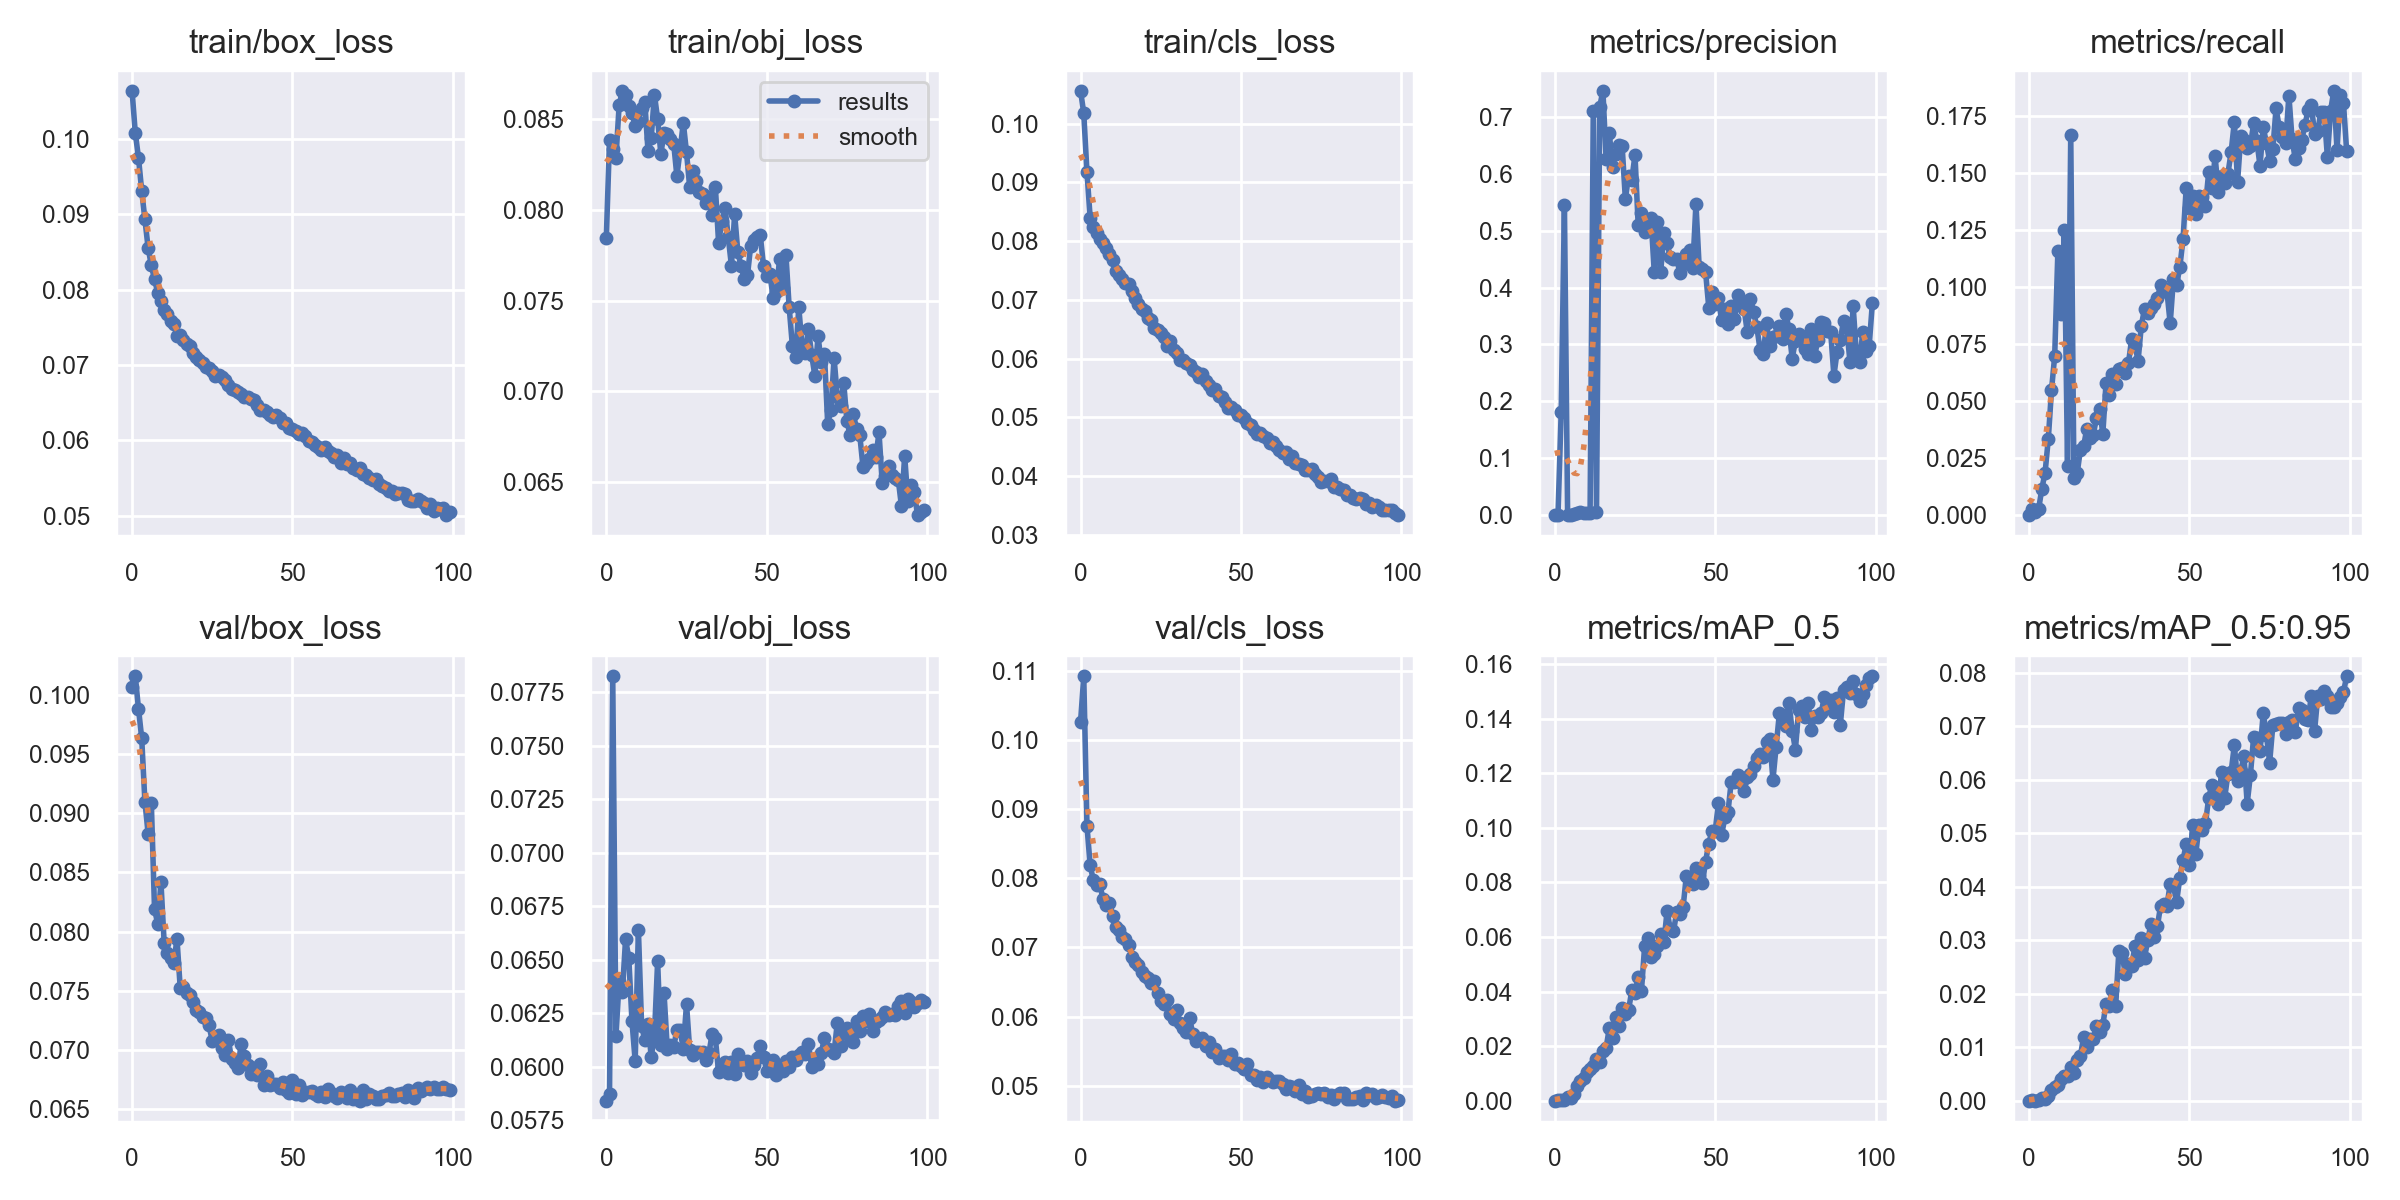

Source data for this figure (header and first rows):
epoch, train/box_loss, train/obj_loss, train/cls_loss, metrics/precision, metrics/recall, metrics/mAP_0.5, metrics/mAP_0.5:0.95, val/box_loss, val/obj_loss, val/cls_loss, x/lr0, x/lr1, x/lr2
0, 0.1064, 0.07844, 0.1056, 0, 0, 0, 0, 0.1007, 0.05842, 0.1026, 0.07024, 0.003307, 0.003307
1, 0.1008, 0.08385, 0.1018, 0.000296, 0.002439, 0.0001646, 5.5666e-05, 0.1016, 0.05874, 0.1092, 0.04017, 0.006574, 0.006574
2, 0.0975, 0.08335, 0.09172, 0.1819, 0.00124, 4.2383e-05, 1.1523e-05, 0.09885, 0.07823, 0.08757, 0.01004, 0.009776, 0.009776
3, 0.09313, 0.08287, 0.08394, 0.5458, 0.00266, 0.0002027, 5.6649e-05, 0.09636, 0.06144, 0.08185, 0.009703, 0.009703, 0.009703
4, 0.08933, 0.08576, 0.08247, 0.0004897, 0.01158, 0.001229, 0.0005213, 0.09099, 0.06399, 0.07968, 0.009703, 0.009703, 0.009703
5, 0.08554, 0.08656, 0.08131, 0.0008464, 0.01852, 0.000953, 0.0003072, 0.08829, 0.06347, 0.079, 0.009604, 0.009604, 0.009604
6, 0.08323, 0.08632, 0.08035, 0.002356, 0.03324, 0.002284, 0.0008131, 0.09091, 0.06594, 0.07916, 0.009505, 0.009505, 0.009505
7, 0.08136, 0.08571, 0.07974, 0.003314, 0.05474, 0.005351, 0.001966, 0.08191, 0.0651, 0.07697, 0.009406, 0.009406, 0.009406
8, 0.07961, 0.08535, 0.07881, 0.004628, 0.06979, 0.007043, 0.002613, 0.08065, 0.06212, 0.07612, 0.009307, 0.009307, 0.009307
9, 0.0785, 0.0846, 0.07781, 0.004285, 0.116, 0.008327, 0.002896, 0.08416, 0.06026, 0.07636, 0.009208, 0.009208, 0.009208
10, 0.07732, 0.08486, 0.0767, 0.00431, 0.08819, 0.0104, 0.004003, 0.07908, 0.06641, 0.07456, 0.009109, 0.009109, 0.009109
11, 0.07683, 0.0856, 0.07497, 0.003886, 0.1251, 0.01144, 0.004602, 0.07822, 0.06192, 0.07294, 0.00901, 0.00901, 0.00901
12, 0.07585, 0.08595, 0.07426, 0.7108, 0.02136, 0.01252, 0.004553, 0.07776, 0.06123, 0.07249, 0.008911, 0.008911, 0.008911
13, 0.07539, 0.08323, 0.07358, 0.00497, 0.1668, 0.01524, 0.006228, 0.07735, 0.06202, 0.07156, 0.008812, 0.008812, 0.008812
14, 0.07391, 0.08398, 0.07286, 0.7178, 0.01617, 0.01423, 0.005208, 0.07938, 0.06046, 0.07125, 0.008713, 0.008713, 0.008713
15, 0.07393, 0.08635, 0.07275, 0.7458, 0.01822, 0.01832, 0.007519, 0.07527, 0.06148, 0.0704, 0.008614, 0.008614, 0.008614
16, 0.07329, 0.085, 0.07146, 0.6261, 0.02857, 0.01938, 0.008287, 0.07529, 0.06492, 0.06864, 0.008515, 0.008515, 0.008515
17, 0.07273, 0.08309, 0.07031, 0.6712, 0.03011, 0.02665, 0.01188, 0.07483, 0.061, 0.06785, 0.008416, 0.008416, 0.008416
18, 0.0725, 0.08425, 0.06934, 0.6114, 0.03777, 0.02278, 0.009945, 0.07465, 0.06342, 0.06743, 0.008317, 0.008317, 0.008317
19, 0.07162, 0.08416, 0.06847, 0.6351, 0.03396, 0.03062, 0.01158, 0.07409, 0.06085, 0.06649, 0.008218, 0.008218, 0.008218
20, 0.07112, 0.08391, 0.06806, 0.6505, 0.03512, 0.02737, 0.0115, 0.07334, 0.06101, 0.06593, 0.008119, 0.008119, 0.008119
21, 0.07061, 0.08366, 0.06695, 0.648, 0.04237, 0.03388, 0.01391, 0.0732, 0.06093, 0.06562, 0.00802, 0.00802, 0.00802
22, 0.07029, 0.08186, 0.0665, 0.5555, 0.0467, 0.0316, 0.01274, 0.07283, 0.06171, 0.0648, 0.007921, 0.007921, 0.007921
23, 0.06971, 0.0833, 0.06514, 0.5966, 0.03563, 0.03322, 0.01415, 0.07272, 0.0617, 0.06515, 0.007822, 0.007822, 0.007822
24, 0.06961, 0.0848, 0.06494, 0.5896, 0.05785, 0.04039, 0.01812, 0.07207, 0.06085, 0.06334, 0.007723, 0.007723, 0.007723
25, 0.06915, 0.08317, 0.0643, 0.6329, 0.0527, 0.0394, 0.01762, 0.07075, 0.06294, 0.0623, 0.007624, 0.007624, 0.007624
26, 0.06848, 0.08124, 0.06368, 0.5091, 0.06194, 0.04539, 0.02077, 0.07102, 0.06076, 0.06185, 0.007525, 0.007525, 0.007525
27, 0.06861, 0.08215, 0.06212, 0.5309, 0.05769, 0.0401, 0.01762, 0.07128, 0.06054, 0.06245, 0.007426, 0.007426, 0.007426
28, 0.06845, 0.08156, 0.06294, 0.4975, 0.06416, 0.05657, 0.02796, 0.07012, 0.06071, 0.06037, 0.007327, 0.007327, 0.007327
29, 0.06796, 0.08098, 0.06153, 0.5062, 0.06465, 0.05976, 0.02753, 0.06961, 0.06067, 0.0596, 0.007228, 0.007228, 0.007228
30, 0.06737, 0.08089, 0.06103, 0.5218, 0.06214, 0.05263, 0.0237, 0.07087, 0.06071, 0.06089, 0.007129, 0.007129, 0.007129
31, 0.06687, 0.08038, 0.05977, 0.4277, 0.06671, 0.05383, 0.02547, 0.06925, 0.0603, 0.05905, 0.00703, 0.00703, 0.00703
32, 0.06674, 0.08072, 0.05984, 0.5158, 0.07735, 0.05667, 0.02513, 0.06892, 0.06064, 0.05841, 0.006931, 0.006931, 0.006931
33, 0.06638, 0.07972, 0.05922, 0.4265, 0.07457, 0.06119, 0.02885, 0.06846, 0.06155, 0.05773, 0.006832, 0.006832, 0.006832
34, 0.06621, 0.08124, 0.05893, 0.496, 0.06777, 0.05812, 0.02637, 0.07051, 0.06132, 0.05977, 0.006733, 0.006733, 0.006733
35, 0.06581, 0.07819, 0.05802, 0.4775, 0.08308, 0.06941, 0.03037, 0.06949, 0.05974, 0.05743, 0.006634, 0.006634, 0.006634
36, 0.06572, 0.07936, 0.0578, 0.4534, 0.09045, 0.06286, 0.02674, 0.06872, 0.06004, 0.05643, 0.006535, 0.006535, 0.006535
37, 0.06549, 0.08012, 0.05689, 0.4502, 0.08854, 0.06212, 0.02996, 0.06797, 0.0602, 0.05674, 0.006436, 0.006436, 0.006436
38, 0.06537, 0.07852, 0.05737, 0.4508, 0.09088, 0.0691, 0.0331, 0.06847, 0.05972, 0.05697, 0.006337, 0.006337, 0.006337
39, 0.06475, 0.07692, 0.05618, 0.4253, 0.09257, 0.06836, 0.03064, 0.06786, 0.06023, 0.0558, 0.006238, 0.006238, 0.006238
40, 0.06403, 0.07976, 0.0555, 0.4421, 0.09514, 0.07096, 0.03256, 0.06879, 0.05968, 0.05634, 0.006139, 0.006139, 0.006139
41, 0.06407, 0.07767, 0.05462, 0.4591, 0.1007, 0.08249, 0.03642, 0.06706, 0.0606, 0.05481, 0.00604, 0.00604, 0.00604
42, 0.06376, 0.07691, 0.05488, 0.4663, 0.0991, 0.08034, 0.03672, 0.06777, 0.06015, 0.05527, 0.005941, 0.005941, 0.005941
43, 0.06334, 0.07621, 0.05367, 0.4348, 0.09801, 0.07955, 0.03646, 0.06705, 0.06007, 0.05394, 0.005842, 0.005842, 0.005842
44, 0.06312, 0.07639, 0.05343, 0.547, 0.08405, 0.08532, 0.04055, 0.06709, 0.06025, 0.05433, 0.005743, 0.005743, 0.005743
45, 0.06337, 0.07802, 0.05266, 0.4367, 0.1033, 0.08224, 0.04023, 0.06716, 0.05973, 0.05434, 0.005644, 0.005644, 0.005644
46, 0.0629, 0.07834, 0.05164, 0.432, 0.1011, 0.07963, 0.03714, 0.06681, 0.06006, 0.0537, 0.005545, 0.005545, 0.005545
47, 0.06229, 0.0785, 0.05182, 0.4275, 0.1087, 0.08766, 0.04167, 0.06727, 0.06041, 0.05456, 0.005446, 0.005446, 0.005446
48, 0.06225, 0.07859, 0.05123, 0.3648, 0.121, 0.09428, 0.045, 0.06663, 0.06098, 0.05307, 0.005347, 0.005347, 0.005347
49, 0.06168, 0.07691, 0.05045, 0.3926, 0.1436, 0.0989, 0.04798, 0.0664, 0.06047, 0.05334, 0.005248, 0.005248, 0.005248
50, 0.06152, 0.07637, 0.05035, 0.3703, 0.1347, 0.09884, 0.04399, 0.06746, 0.05981, 0.05278, 0.005149, 0.005149, 0.005149
51, 0.06123, 0.07648, 0.04986, 0.3811, 0.1402, 0.1091, 0.05164, 0.0663, 0.06006, 0.05238, 0.00505, 0.00505, 0.00505
52, 0.06085, 0.07513, 0.04898, 0.3429, 0.1319, 0.09737, 0.04618, 0.06707, 0.06031, 0.05312, 0.004951, 0.004951, 0.004951
53, 0.06097, 0.07549, 0.04872, 0.3617, 0.14, 0.1039, 0.05154, 0.06622, 0.05962, 0.05151, 0.004852, 0.004852, 0.004852
54, 0.06054, 0.07727, 0.0479, 0.3362, 0.1397, 0.106, 0.05065, 0.06644, 0.05993, 0.05151, 0.004753, 0.004753, 0.004753
55, 0.05996, 0.07569, 0.0471, 0.3682, 0.1357, 0.117, 0.05183, 0.06646, 0.0598, 0.05084, 0.004654, 0.004654, 0.004654
56, 0.0598, 0.07749, 0.04734, 0.3442, 0.1504, 0.1167, 0.05662, 0.06654, 0.06026, 0.05121, 0.004555, 0.004555, 0.004555
57, 0.05943, 0.07464, 0.04687, 0.3867, 0.1434, 0.1195, 0.0591, 0.06626, 0.05997, 0.05051, 0.004456, 0.004456, 0.004456
58, 0.05908, 0.0725, 0.04654, 0.3736, 0.1573, 0.1163, 0.05728, 0.06608, 0.06046, 0.05133, 0.004357, 0.004357, 0.004357
59, 0.05873, 0.07187, 0.04562, 0.363, 0.1419, 0.1135, 0.05552, 0.06644, 0.0603, 0.05076, 0.004258, 0.004258, 0.004258
... 40 more rows
